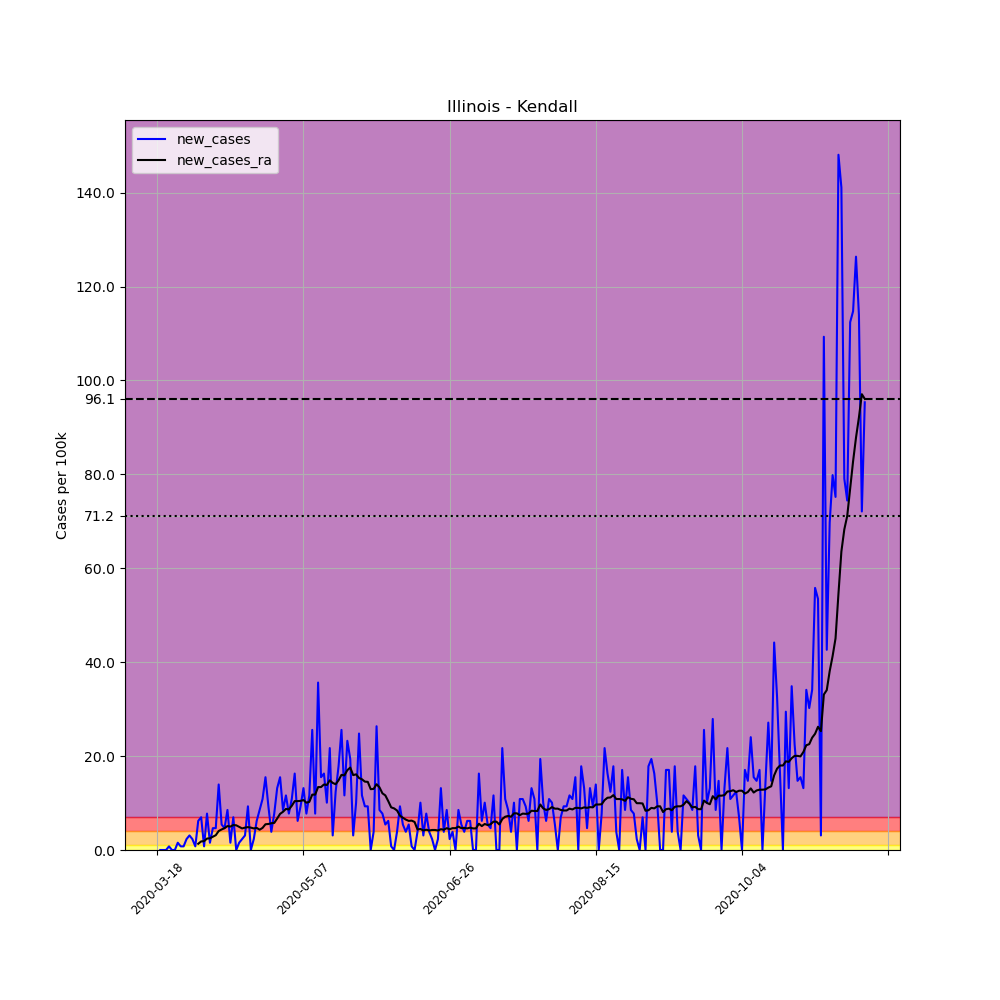

Values plotted in this chart, from the file beside it:
, date, county, state, fips, cases, deaths, COUNTY, STNAME, CTYNAME, POPESTIMATE2019, per_100k, new_cases, new_cases_ra
138806, 2020-03-18, Kendall, Illinois, 17093, 3, 0, 93, Illinois, Kendall, 128990, 2.326, , 
138807, 2020-03-19, Kendall, Illinois, 17093, 3, 0, 93, Illinois, Kendall, 128990, 2.326, 0.0, 
138808, 2020-03-20, Kendall, Illinois, 17093, 3, 0, 93, Illinois, Kendall, 128990, 2.326, 0.0, 
138809, 2020-03-21, Kendall, Illinois, 17093, 3, 0, 93, Illinois, Kendall, 128990, 2.326, 0.0, 
138810, 2020-03-22, Kendall, Illinois, 17093, 4, 0, 93, Illinois, Kendall, 128990, 3.101, 0.7753, 
138811, 2020-03-23, Kendall, Illinois, 17093, 4, 0, 93, Illinois, Kendall, 128990, 3.101, 0.0, 
138812, 2020-03-24, Kendall, Illinois, 17093, 4, 0, 93, Illinois, Kendall, 128990, 3.101, 0.0, 
138813, 2020-03-25, Kendall, Illinois, 17093, 6, 0, 93, Illinois, Kendall, 128990, 4.652, 1.551, 
138814, 2020-03-26, Kendall, Illinois, 17093, 7, 0, 93, Illinois, Kendall, 128990, 5.427, 0.7753, 
138815, 2020-03-27, Kendall, Illinois, 17093, 8, 0, 93, Illinois, Kendall, 128990, 6.202, 0.7753, 
138816, 2020-03-28, Kendall, Illinois, 17093, 11, 0, 93, Illinois, Kendall, 128990, 8.528, 2.326, 
138817, 2020-03-29, Kendall, Illinois, 17093, 15, 1, 93, Illinois, Kendall, 128990, 11.63, 3.101, 
138818, 2020-03-30, Kendall, Illinois, 17093, 18, 2, 93, Illinois, Kendall, 128990, 13.95, 2.326, 
138819, 2020-03-31, Kendall, Illinois, 17093, 19, 2, 93, Illinois, Kendall, 128990, 14.73, 0.7753, 
138820, 2020-04-01, Kendall, Illinois, 17093, 27, 2, 93, Illinois, Kendall, 128990, 20.93, 6.202, 1.329
138821, 2020-04-02, Kendall, Illinois, 17093, 36, 2, 93, Illinois, Kendall, 128990, 27.91, 6.977, 1.827
138822, 2020-04-03, Kendall, Illinois, 17093, 37, 2, 93, Illinois, Kendall, 128990, 28.68, 0.7753, 1.883
138823, 2020-04-04, Kendall, Illinois, 17093, 47, 2, 93, Illinois, Kendall, 128990, 36.44, 7.753, 2.437
138824, 2020-04-05, Kendall, Illinois, 17093, 49, 2, 93, Illinois, Kendall, 128990, 37.99, 1.551, 2.492
138825, 2020-04-06, Kendall, Illinois, 17093, 55, 2, 93, Illinois, Kendall, 128990, 42.64, 4.652, 2.824
138826, 2020-04-07, Kendall, Illinois, 17093, 61, 2, 93, Illinois, Kendall, 128990, 47.29, 4.652, 3.156
138827, 2020-04-08, Kendall, Illinois, 17093, 79, 2, 93, Illinois, Kendall, 128990, 61.25, 13.95, 4.042
138828, 2020-04-09, Kendall, Illinois, 17093, 86, 2, 93, Illinois, Kendall, 128990, 66.67, 5.427, 4.375
138829, 2020-04-10, Kendall, Illinois, 17093, 92, 2, 93, Illinois, Kendall, 128990, 71.32, 4.652, 4.652
138830, 2020-04-11, Kendall, Illinois, 17093, 103, 2, 93, Illinois, Kendall, 128990, 79.85, 8.528, 5.095
138831, 2020-04-12, Kendall, Illinois, 17093, 105, 2, 93, Illinois, Kendall, 128990, 81.4, 1.551, 4.984
138832, 2020-04-13, Kendall, Illinois, 17093, 114, 2, 93, Illinois, Kendall, 128990, 88.38, 6.977, 5.316
138833, 2020-04-14, Kendall, Illinois, 17093, 114, 2, 93, Illinois, Kendall, 128990, 88.38, 0.0, 5.261
138834, 2020-04-15, Kendall, Illinois, 17093, 116, 2, 93, Illinois, Kendall, 128990, 89.93, 1.551, 4.928
138835, 2020-04-16, Kendall, Illinois, 17093, 119, 2, 93, Illinois, Kendall, 128990, 92.26, 2.326, 4.596
138836, 2020-04-17, Kendall, Illinois, 17093, 123, 2, 93, Illinois, Kendall, 128990, 95.36, 3.101, 4.762
138837, 2020-04-18, Kendall, Illinois, 17093, 135, 3, 93, Illinois, Kendall, 128990, 104.7, 9.303, 4.873
138838, 2020-04-19, Kendall, Illinois, 17093, 135, 3, 93, Illinois, Kendall, 128990, 104.7, 0.0, 4.762
138839, 2020-04-20, Kendall, Illinois, 17093, 138, 3, 93, Illinois, Kendall, 128990, 107, 2.326, 4.596
138840, 2020-04-21, Kendall, Illinois, 17093, 146, 3, 93, Illinois, Kendall, 128990, 113.2, 6.202, 4.707
138841, 2020-04-22, Kendall, Illinois, 17093, 157, 4, 93, Illinois, Kendall, 128990, 121.7, 8.528, 4.319
138842, 2020-04-23, Kendall, Illinois, 17093, 171, 5, 93, Illinois, Kendall, 128990, 132.6, 10.85, 4.707
138843, 2020-04-24, Kendall, Illinois, 17093, 191, 5, 93, Illinois, Kendall, 128990, 148.1, 15.51, 5.482
138844, 2020-04-25, Kendall, Illinois, 17093, 203, 5, 93, Illinois, Kendall, 128990, 157.4, 9.303, 5.538
138845, 2020-04-26, Kendall, Illinois, 17093, 208, 5, 93, Illinois, Kendall, 128990, 161.3, 3.876, 5.704
138846, 2020-04-27, Kendall, Illinois, 17093, 218, 5, 93, Illinois, Kendall, 128990, 169, 7.753, 5.759
138847, 2020-04-28, Kendall, Illinois, 17093, 235, 5, 93, Illinois, Kendall, 128990, 182.2, 13.18, 6.7
138848, 2020-04-29, Kendall, Illinois, 17093, 255, 7, 93, Illinois, Kendall, 128990, 197.7, 15.51, 7.697
138849, 2020-04-30, Kendall, Illinois, 17093, 266, 7, 93, Illinois, Kendall, 128990, 206.2, 8.528, 8.14
138850, 2020-05-01, Kendall, Illinois, 17093, 281, 7, 93, Illinois, Kendall, 128990, 217.8, 11.63, 8.749
138851, 2020-05-02, Kendall, Illinois, 17093, 291, 9, 93, Illinois, Kendall, 128990, 225.6, 7.753, 8.639
138852, 2020-05-03, Kendall, Illinois, 17093, 305, 9, 93, Illinois, Kendall, 128990, 236.5, 10.85, 9.414
138853, 2020-05-04, Kendall, Illinois, 17093, 326, 9, 93, Illinois, Kendall, 128990, 252.7, 16.28, 10.41
138854, 2020-05-05, Kendall, Illinois, 17093, 334, 9, 93, Illinois, Kendall, 128990, 258.9, 6.202, 10.41
138855, 2020-05-06, Kendall, Illinois, 17093, 346, 10, 93, Illinois, Kendall, 128990, 268.2, 9.303, 10.47
138856, 2020-05-07, Kendall, Illinois, 17093, 363, 14, 93, Illinois, Kendall, 128990, 281.4, 13.18, 10.63
138857, 2020-05-08, Kendall, Illinois, 17093, 373, 14, 93, Illinois, Kendall, 128990, 289.2, 7.753, 10.08
138858, 2020-05-09, Kendall, Illinois, 17093, 388, 14, 93, Illinois, Kendall, 128990, 300.8, 11.63, 10.24
138859, 2020-05-10, Kendall, Illinois, 17093, 421, 14, 93, Illinois, Kendall, 128990, 326.4, 25.58, 11.79
138860, 2020-05-11, Kendall, Illinois, 17093, 431, 14, 93, Illinois, Kendall, 128990, 334.1, 7.753, 11.79
138861, 2020-05-12, Kendall, Illinois, 17093, 477, 16, 93, Illinois, Kendall, 128990, 369.8, 35.66, 13.4
138862, 2020-05-13, Kendall, Illinois, 17093, 497, 20, 93, Illinois, Kendall, 128990, 385.3, 15.51, 13.4
138863, 2020-05-14, Kendall, Illinois, 17093, 518, 20, 93, Illinois, Kendall, 128990, 401.6, 16.28, 13.95
138864, 2020-05-15, Kendall, Illinois, 17093, 531, 20, 93, Illinois, Kendall, 128990, 411.7, 10.08, 13.84
138865, 2020-05-16, Kendall, Illinois, 17093, 559, 20, 93, Illinois, Kendall, 128990, 433.4, 21.71, 14.84
... 183 more rows
